Dataset: dataset (GitHub, almatov1/potato-python). Classes: potato, purslane.

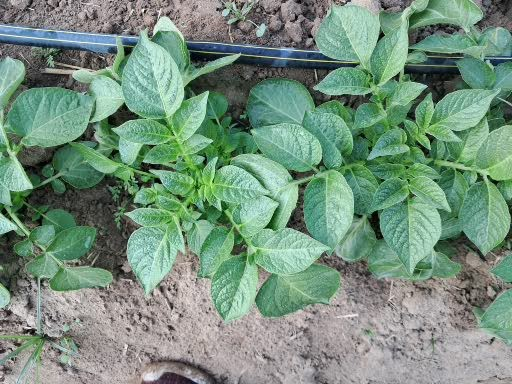
Label: potato

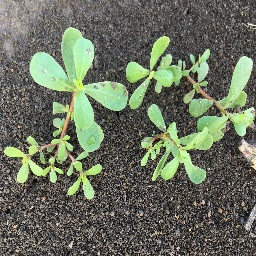
Label: purslane

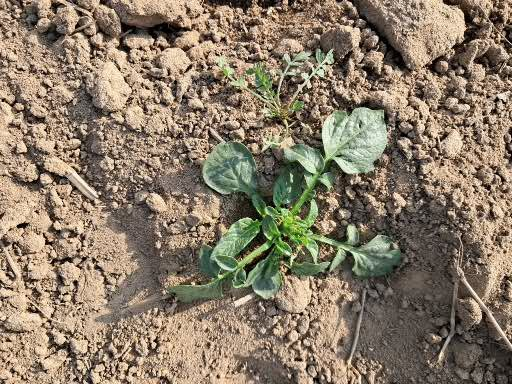
Label: potato

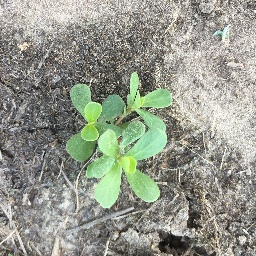
Label: purslane

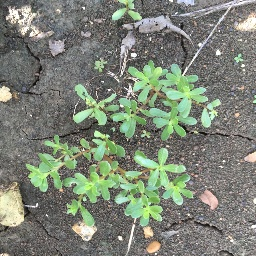
Label: purslane

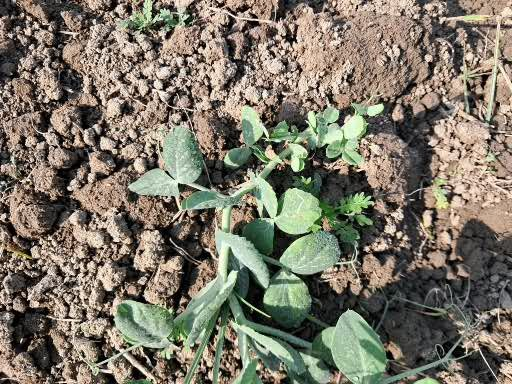
Label: potato
